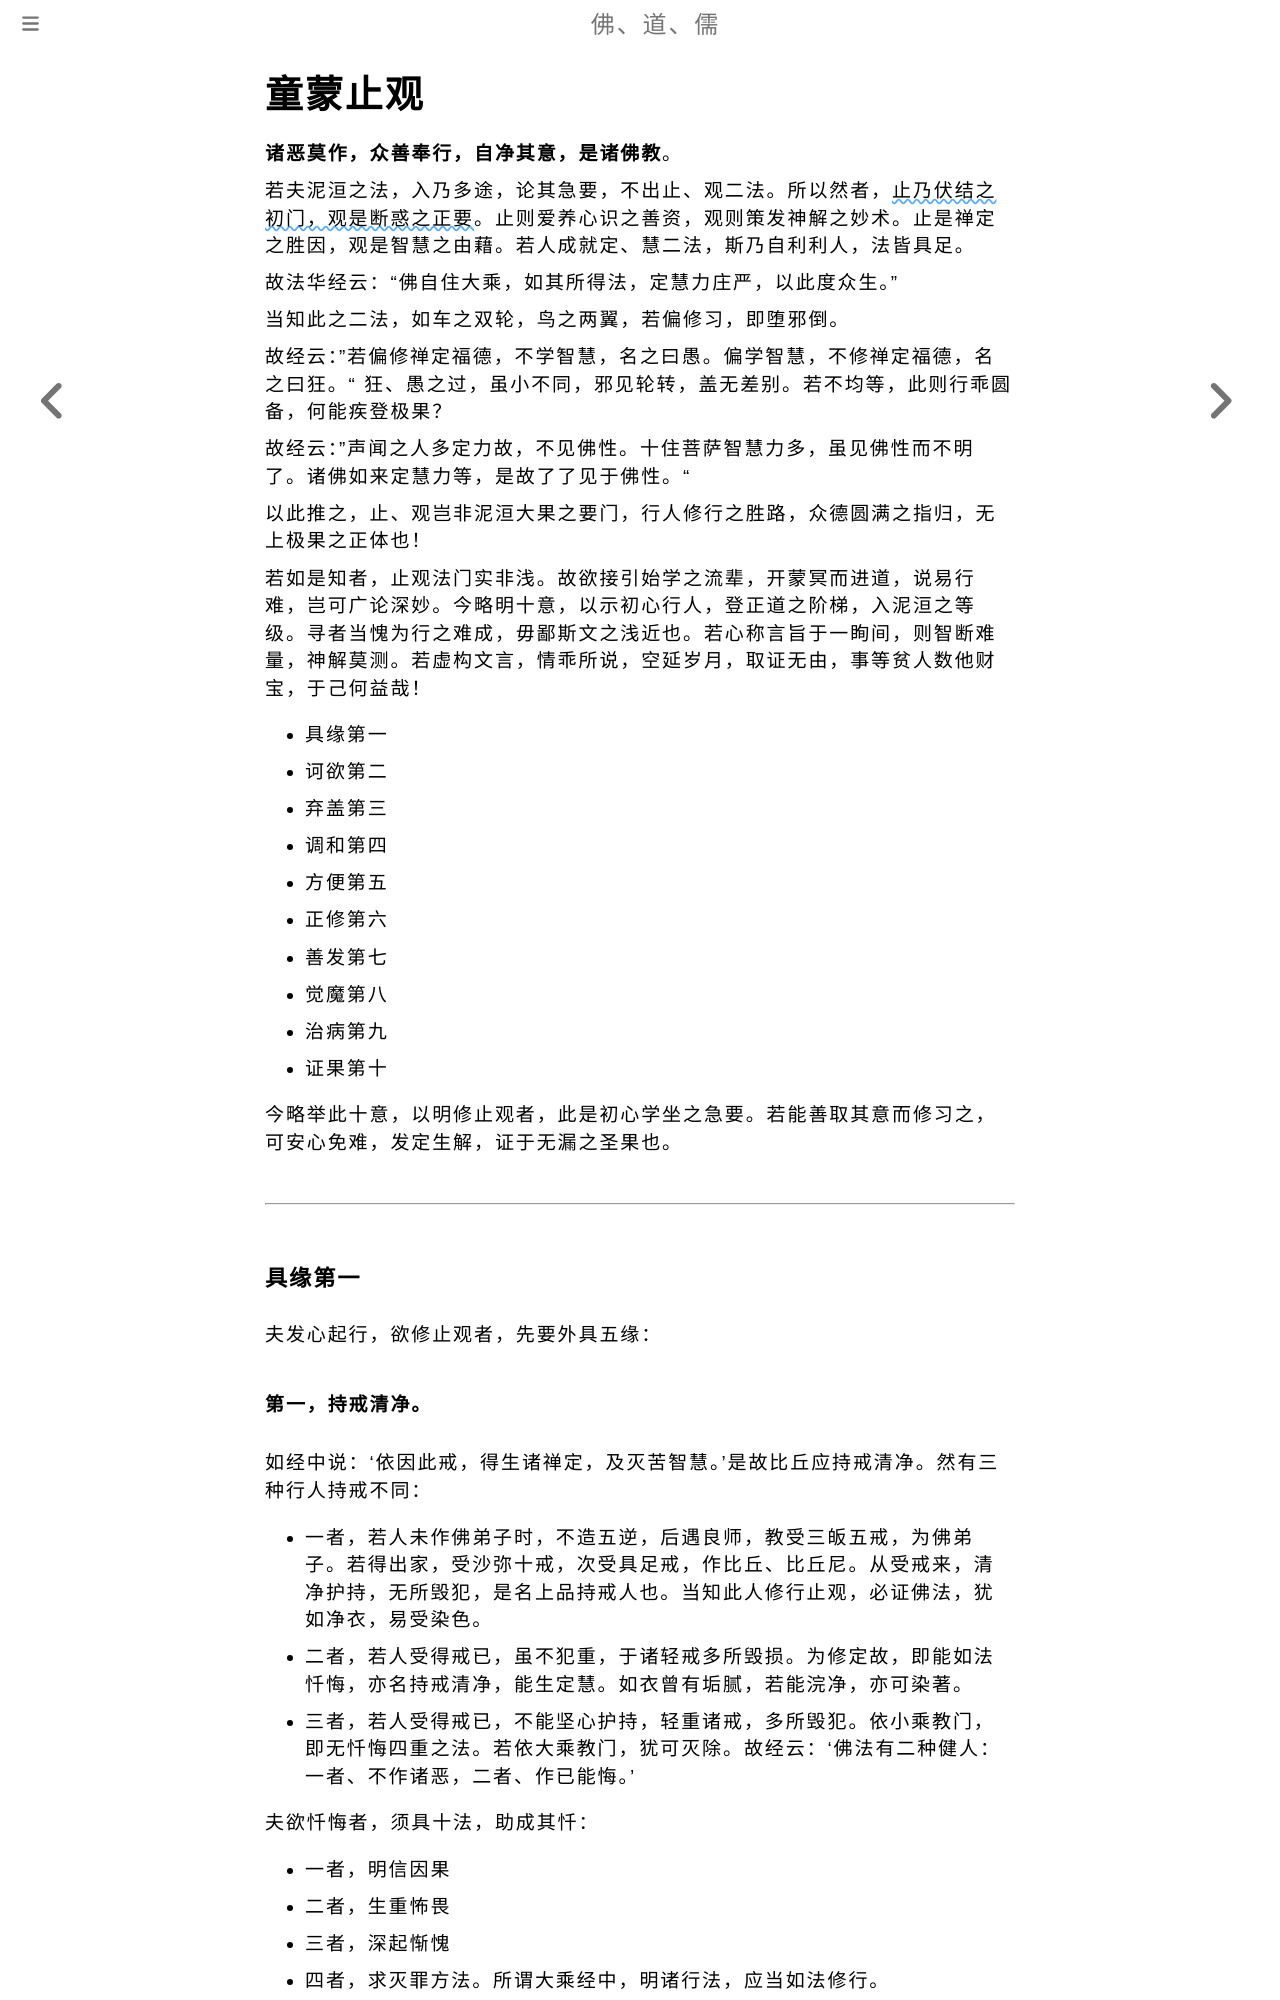

repository: fodaoru/fodaoru.github.io · page: Buddhism/Lun/TongMengZhiGuan.html · generator: mdbook

# 童蒙止观

**诸恶莫作，众善奉行，自净其意，是诸佛教**。

若夫泥洹之法，入乃多途，论其急要，不出止、观二法。所以然者，<u>止乃伏结之初门，观是断惑之正要</u>。止则爱养心识之善资，观则策发神解之妙术。止是禅定之胜因，观是智慧之由藉。若人成就定、慧二法，斯乃自利利人，法皆具足。

故法华经云：“佛自住大乘，如其所得法，定慧力庄严，以此度众生。”

当知此之二法，如车之双轮，鸟之两翼，若偏修习，即堕邪倒。

故经云：”若偏修禅定福德，不学智慧，名之曰愚。偏学智慧，不修禅定福德，名之曰狂。“ 狂、愚之过，虽小不同，邪见轮转，盖无差别。若不均等，此则行乖圆备，何能疾登极果？

故经云：”声闻之人多定力故，不见佛性。十住菩萨智慧力多，虽见佛性而不明了。诸佛如来定慧力等，是故了了见于佛性。“

以此推之，止、观岂非泥洹大果之要门，行人修行之胜路，众德圆满之指归，无上极果之正体也！

若如是知者，止观法门实非浅。故欲接引始学之流辈，开蒙冥而进道，说易行难，岂可广论深妙。今略明十意，以示初心行人，登正道之阶梯，入泥洹之等级。寻者当愧为行之难成，毋鄙斯文之浅近也。若心称言旨于一眴间，则智断难量，神解莫测。若虚构文言，情乖所说，空延岁月，取证无由，事等贫人数他财宝，于己何益哉！

- 具缘第一

- 诃欲第二

- 弃盖第三

- 调和第四

- 方便第五

- 正修第六

- 善发第七

- 觉魔第八

- 治病第九

- 证果第十

今略举此十意，以明修止观者，此是初心学坐之急要。若能善取其意而修习之，可安心免难，发定生解，证于无漏之圣果也。

    

---------------

### 具缘第一

夫发心起行，欲修止观者，先要外具五缘：
